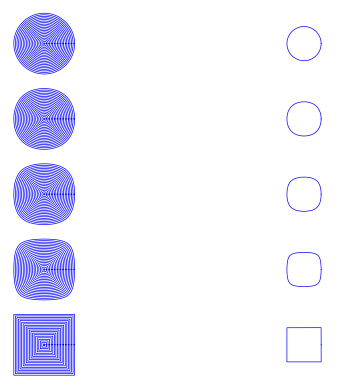

The script that saved this image:
import numpy as np
from numpy import pi, sqrt, cos, sin, sign
import matplotlib
from matplotlib.collections import PatchCollection
import matplotlib.pyplot as plt

def FG_param1(r, s, t):
    if s == 0:
        return r*cos(t), r*sin(t)
    sin_t = sin(t)
    cos_t = cos(t)
    radical = sqrt(1 - sqrt(1 - s**2 * sin(2*t)**2))
    x_denom = np.where(np.isclose(sin_t, 0.0), 1.0, s*sqrt(2)*np.abs(sin_t))
    x = r * sign(cos_t) * np.where(np.isclose(sin_t, 0.0, 1e-12), 1.0, radical / x_denom)
    y_denom = np.where(np.isclose(cos_t, 0.0), 1.0, s*sqrt(2)*np.abs(cos_t))
    y = r * sign(sin_t) * np.where(np.isclose(cos_t, 0.0, 1e-12), 1.0, radical / y_denom)
    return x, y

def plotTiles(nPlots, nIters,rMin, rMax):
	t = np.linspace(0,2*pi,1000)
	sSpan = np.linspace(0,1,nPlots)
	rSpan = np.linspace(rMin,rMax,nIters)
	fig = plt.figure()
	gs = fig.add_gridspec(nPlots,2, hspace=0.1, wspace = 0.1)
	ax = gs.subplots()
	for plot in range(nPlots):
		for r in rSpan:
			x,y = FG_param1(r, np.sqrt(sSpan[plot]), t)
			ax[plot,0].plot(x,y,'b',linewidth=0.5)
			ax[plot,1].plot(x,y,'b',linewidth=0.5)
		ax[plot,0].set_xlim(-rMax-0.5,rMax+0.5)
		ax[plot,0].set_ylim(-rMax-0.5,rMax+0.5)
		ax[plot,0].axis('Off')
		ax[plot,0].set_aspect('equal', 'box')

		ax[plot,1].set_xlim(-rMin-0.1,rMin+0.1)
		ax[plot,1].set_ylim(-rMin-0.1,rMin+0.1)
		ax[plot,1].set_aspect('equal', 'box')
		ax[plot,1].axis('Off')
	figure = ax
	return figure
r_min = 0.1
r_max = 4

nIters = 20
nPlots = 5
print()
tile = plotTiles(nPlots, nIters,r_min, r_max)

plt.grid(False)



plt.show()
